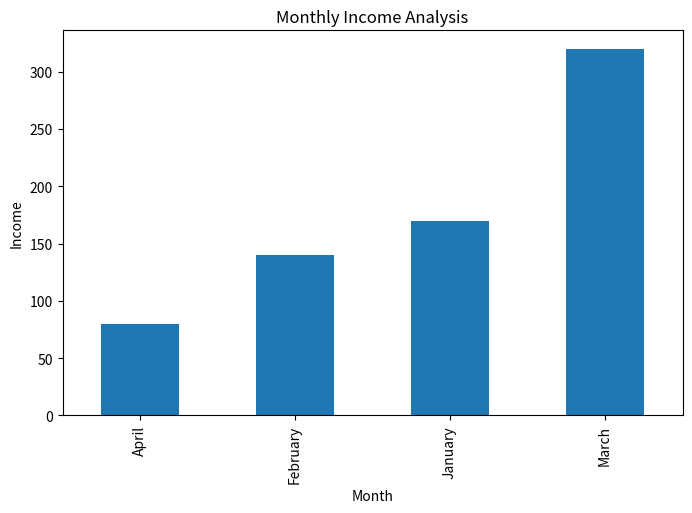

Reproduce this figure in Python.

import pandas as pd
import matplotlib.pyplot as plt

# ================= BILLING DATA =================
data = {
    "Customer": [
        "Jeet",
        "Amit",
        "Rahul",
        "Jeet",
        "Amit",
        "Riya"
    ],
    "Product": [
        "Biscuit",
        "Cold Drink",
        "Chips",
        "Biscuit",
        "Chocolate",
        "Chips"
    ],

    "Quantity": [5, 3, 7, 2, 6, 4],
    "Price": [10, 40, 20, 10, 50, 20],

    "Month": [
        "January",
        "January",
        "February",
        "March",
        "March",
        "April"
    ]
}
# ================= CREATE DATAFRAME =================
df = pd.DataFrame(data)
# ================= TOTAL =================
df["Total"] = df["Quantity"] * df["Price"]

# Index Start From 1
df.index = range(1, len(df) + 1)

# ================= SHOW DATA =================

print("\n========== BILLING ANALYSIS ==========\n")

print(df)

# ================= BEST SELLING PRODUCT =================

best_product = df.groupby("Product")["Quantity"].sum()

print("\nBest Selling Products:\n")
print(best_product)

# ================= CUSTOMER SPENDING =================

customer_spending = df.groupby("Customer")["Total"].sum()

print("\nCustomer Spending:\n")
print(customer_spending)

# ================= MONTHLY INCOME =================

monthly_income = df.groupby("Month")["Total"].sum()

print("\nMonthly Income:\n")
print(monthly_income)

# ================= SALES PREDICTION =================

avg_sales = df["Total"].mean()

prediction = avg_sales * 30

print("\nPredicted Next Month Sales =", prediction)

# ================= CHART =================

plt.figure(figsize=(8,5))

monthly_income.plot(kind="bar")

plt.title("Monthly Income Analysis")
plt.xlabel("Month")
plt.ylabel("Income")

plt.show()
